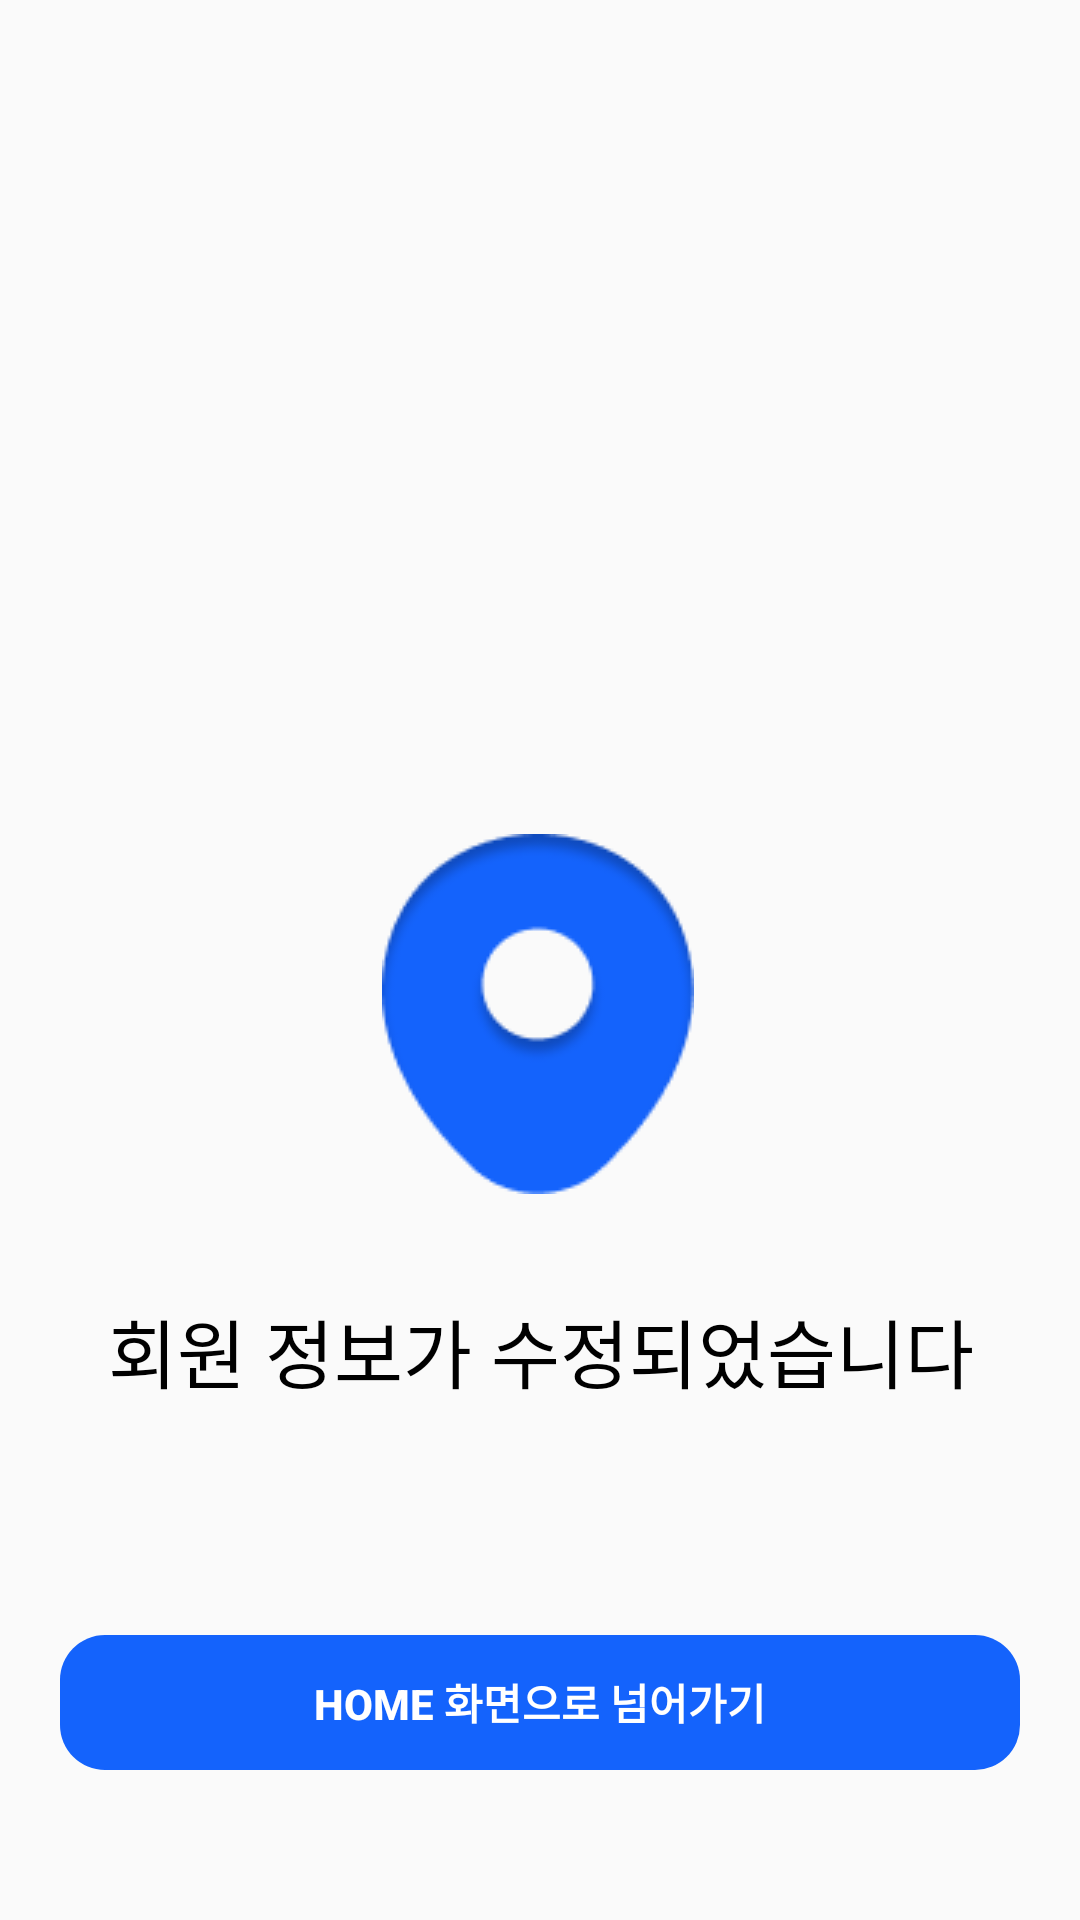

Android layout source for this screen:
<!-- AndroidManifest.xml: application theme Theme.Participant -->
<!-- res/layout/homebutton2_2.xml -->
<?xml version="1.0" encoding="utf-8"?>
<androidx.constraintlayout.widget.ConstraintLayout xmlns:android="http://schemas.android.com/apk/res/android"
    xmlns:app="http://schemas.android.com/apk/res-auto"
    xmlns:tools="http://schemas.android.com/tools"
    android:layout_width="match_parent"
    android:layout_height="match_parent"
    tools:context=".homebutton2_2Activity">

    <ImageView
        android:id="@+id/imageView2"
        android:layout_width="wrap_content"
        android:layout_height="wrap_content"
        android:layout_marginTop="278dp"
        app:layout_constraintEnd_toEndOf="parent"
        app:layout_constraintHorizontal_bias="0.498"
        app:layout_constraintStart_toStartOf="parent"
        app:layout_constraintTop_toTopOf="parent"
        app:srcCompat="@drawable/blue" />

    <TextView
        android:id="@+id/textView6"
        android:layout_width="wrap_content"
        android:layout_height="wrap_content"
        android:layout_marginTop="34dp"
        android:text="회원 정보가 수정되었습니다"
        android:textColor="#000000"
        android:textSize="25sp"
        app:layout_constraintEnd_toEndOf="parent"
        app:layout_constraintHorizontal_bias="0.504"
        app:layout_constraintStart_toStartOf="parent"
        app:layout_constraintTop_toBottomOf="@+id/imageView2" />

    <Button
        android:id="@+id/btn25_1"
        android:layout_width="320dp"
        android:layout_height="45dp"
        android:layout_marginBottom="50dp"
        android:background="@drawable/buttonround"
        android:backgroundTint="#1463fc"
        android:text="Home 화면으로 넘어가기"
        android:textColor="#FFFFFF"
        android:textStyle="bold"
        app:layout_constraintBottom_toBottomOf="parent"
        app:layout_constraintEnd_toEndOf="parent"
        app:layout_constraintHorizontal_bias="0.5"
        app:layout_constraintStart_toStartOf="parent" />


</androidx.constraintlayout.widget.ConstraintLayout>
<!-- resources referenced by this layout -->
<resources>
  <!-- drawable blue: png bitmap (drawable, 4658 bytes) -->
  <!-- drawable buttonround (drawable) -->
  <?xml version="1.0" encoding="utf-8"?>
  <shape
      xmlns:android="http://schemas.android.com/apk/res/android"
      android:shape="rectangle">
      <corners
          android:radius="15dp"></corners>
  </shape>
  <style name="Theme.Participant" parent="Base.Theme.Participant" />
  <style name="Base.Theme.Participant" parent="Theme.AppCompat.Light">
          
          
      </style>
</resources>
